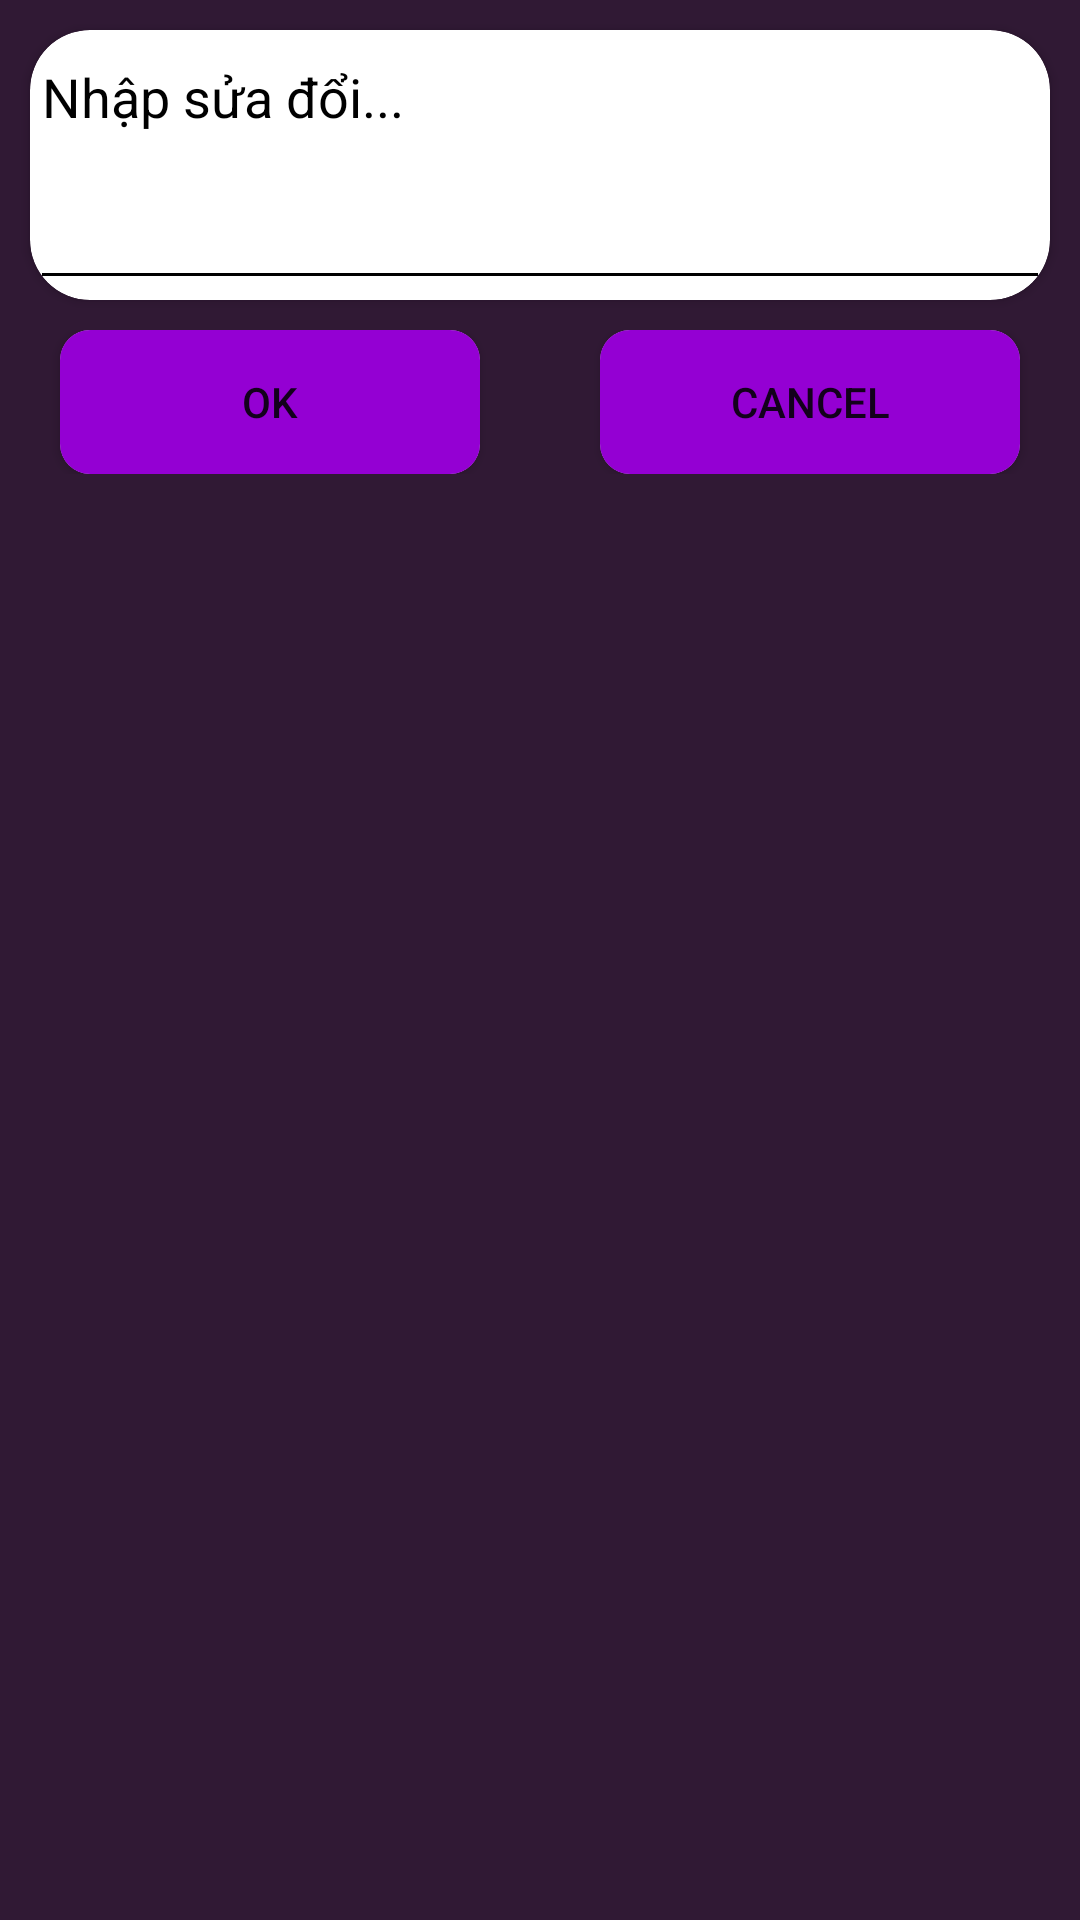

Android layout source for this screen:
<!-- AndroidManifest.xml: application theme Theme.ToDoListVu -->
<!-- res/layout/custom_dialog_edit.xml -->
<?xml version="1.0" encoding="utf-8"?>
<LinearLayout xmlns:android="http://schemas.android.com/apk/res/android"
    xmlns:app="http://schemas.android.com/apk/res-auto"
    android:orientation="vertical"
    android:layout_width="match_parent"
    android:layout_height="match_parent"
    android:background="#301934">

   <androidx.cardview.widget.CardView
       android:layout_margin="10dp"
       android:layout_width="match_parent"
       android:layout_height="wrap_content"
       app:cardCornerRadius="20dp">
       <EditText
           android:textColorHint="@color/black"
           android:id="@+id/edittextDialogEdit"
           android:backgroundTint="@color/black"
           android:textColor="@color/black"
           android:hint="Nhập sửa đổi..."
           android:gravity="top"
           android:foregroundGravity="top"
           android:layout_width="match_parent"
           android:layout_height="90dp"/>
   </androidx.cardview.widget.CardView>
    <LinearLayout
        android:weightSum="10"
        android:orientation="horizontal"
        android:layout_width="match_parent"
        android:layout_height="wrap_content">

        <androidx.cardview.widget.CardView
            android:layout_weight="5"
            app:cardCornerRadius="10dp"
            android:layout_marginHorizontal="20dp"
            android:layout_width="0dp"
            android:layout_height="match_parent">
            <Button
                android:id="@+id/buttonOkDialogEdit"
                android:background="@color/purple_custom"
                android:text="OK"
                android:layout_width="match_parent"
                android:layout_height="wrap_content"/>
        </androidx.cardview.widget.CardView>
        <androidx.cardview.widget.CardView
            android:layout_weight="5"
            app:cardCornerRadius="10dp"
            android:layout_marginHorizontal="20dp"
            android:layout_width="0dp"
            android:layout_height="match_parent">
            <Button
                android:id="@+id/buttonCancelDialogEdit"
                android:background="@color/purple_custom"
                android:text="Cancel"
                android:layout_width="match_parent"
                android:layout_height="wrap_content"/>
        </androidx.cardview.widget.CardView>
    </LinearLayout>
</LinearLayout>
<!-- resources referenced by this layout -->
<resources>
  <color name="black">#FF000000</color>
  <color name="purple_custom">#9400D3</color>
  <style name="Theme.ToDoListVu" parent="Theme.AppCompat.DayNight.DarkActionBar">
          
          <item name="colorPrimary">@color/purple_500</item>
          <item name="colorPrimaryVariant">@color/purple_700</item>
          <item name="colorOnPrimary">@color/white</item>
          
          <item name="colorSecondary">@color/teal_200</item>
          <item name="colorSecondaryVariant">@color/teal_700</item>
          <item name="colorOnSecondary">@color/black</item>
          
          <item name="android:statusBarColor" tools:targetApi="l">?attr/colorPrimaryVariant</item>
          
      </style>
  <color name="purple_500">#FF6200EE</color>
  <color name="purple_700">#FF3700B3</color>
  <color name="white">#FFFFFFFF</color>
  <color name="teal_200">#FF03DAC5</color>
  <color name="teal_700">#FF018786</color>
</resources>
